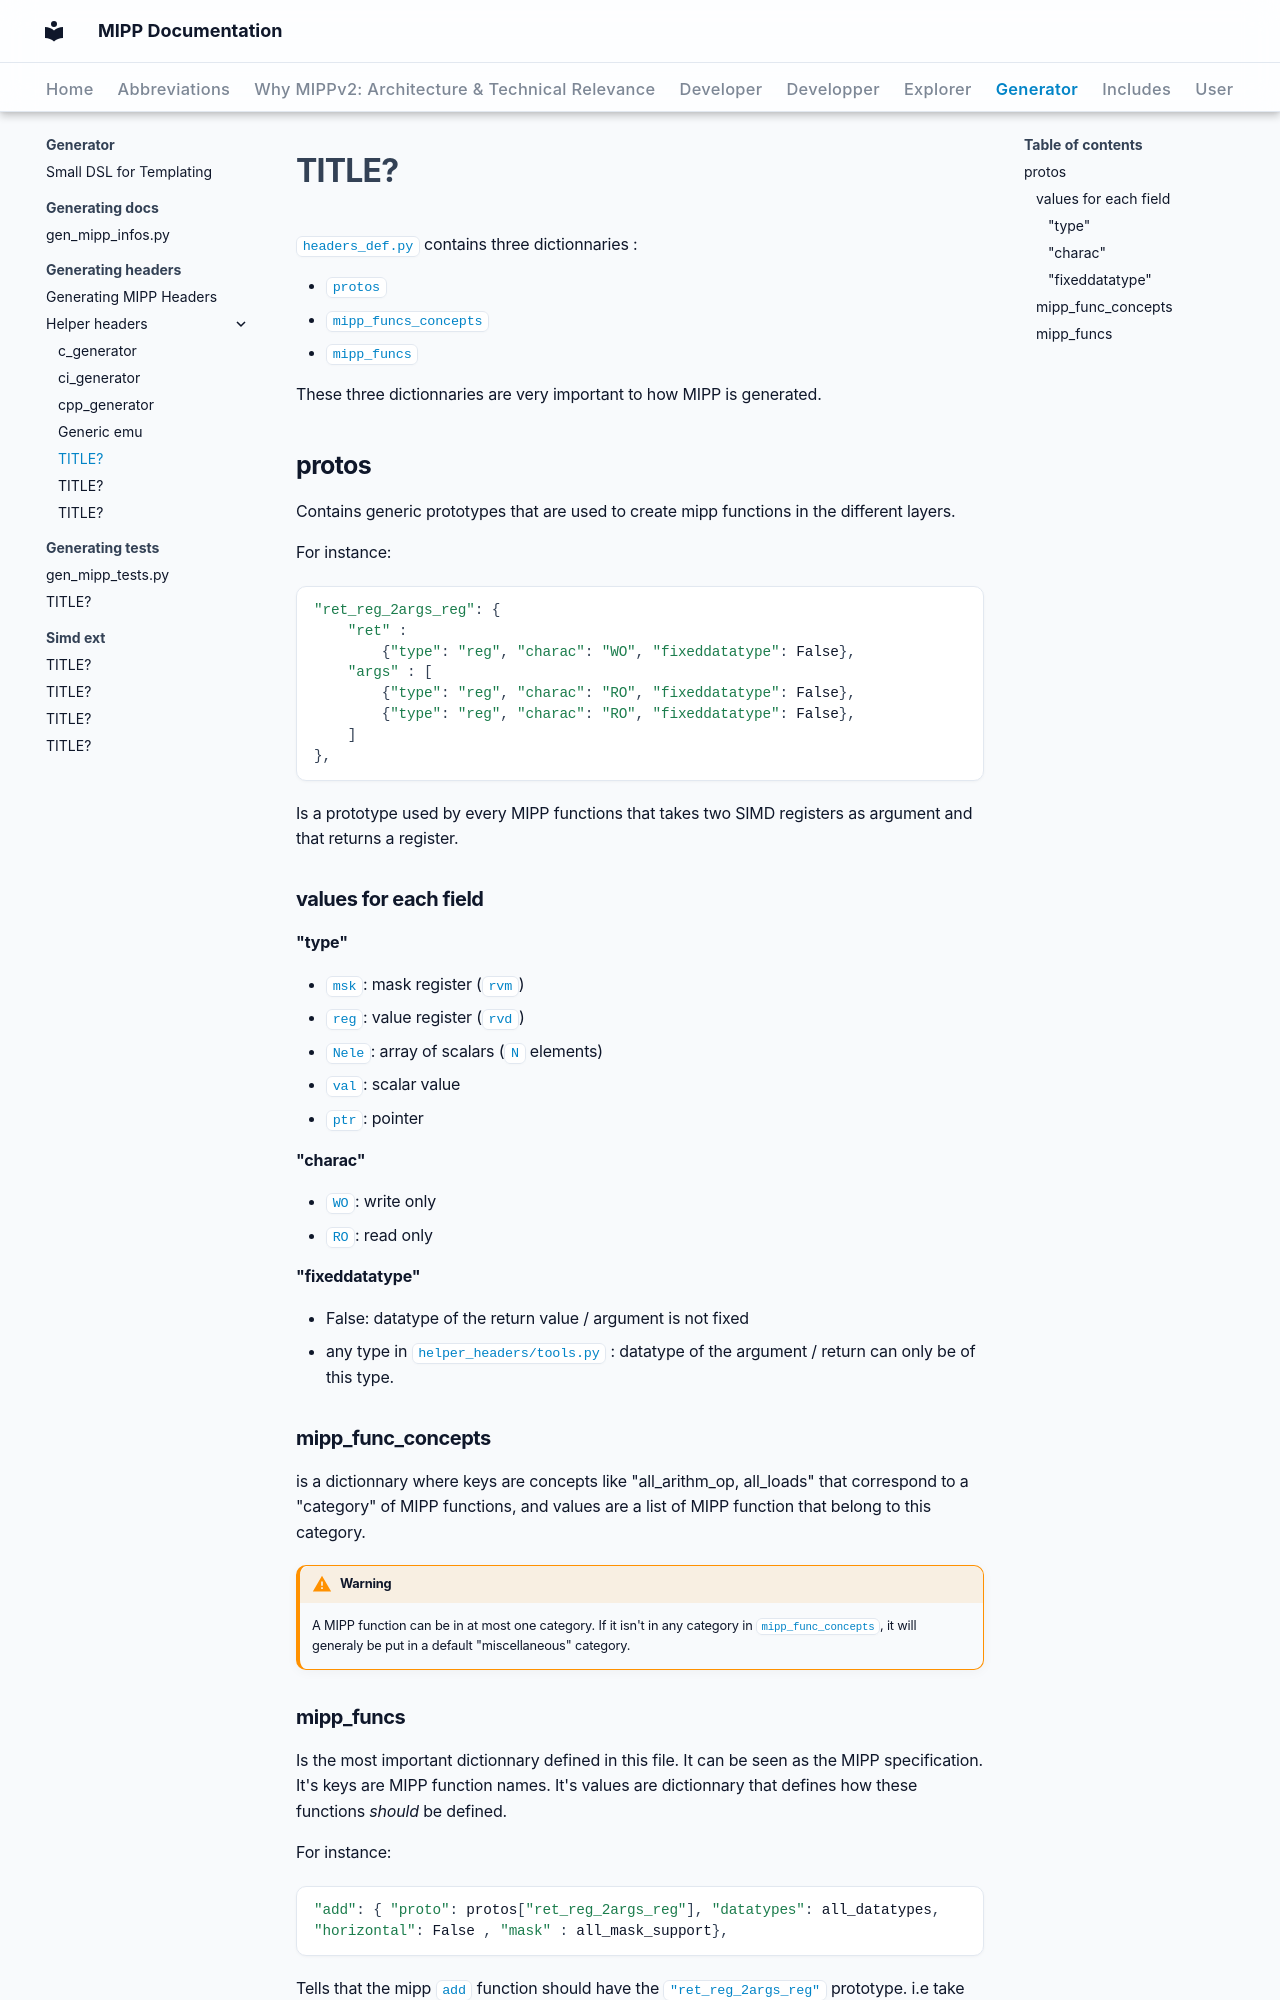

repository: aff3ct/MIPP · page: generator/generating_headers/helper_headers/headers_def/index.html · generator: mkdocs

# TITLE?

`headers_def.py` contains three dictionnaries : 

- `protos`
- `mipp_funcs_concepts`
- `mipp_funcs`

These three dictionnaries are very important to how MIPP is generated.

## protos 

Contains generic prototypes that are used to create mipp functions in the 
different layers. 

For instance: 

```Python
"ret_reg_2args_reg": {
	"ret" :
		{"type": "reg", "charac": "WO", "fixeddatatype": False},
	"args" : [
		{"type": "reg", "charac": "RO", "fixeddatatype": False},
		{"type": "reg", "charac": "RO", "fixeddatatype": False},
	]
},
```

Is a prototype used by every MIPP functions that takes two SIMD registers as 
argument and that returns a register. 

### values for each field

#### "type"

- `msk`: mask register (`rvm`)
- `reg`: value register (`rvd`)
- `Nele`: array of scalars (`N` elements)
- `val`: scalar value
- `ptr`: pointer

#### "charac"

- `WO`: write only 
- `RO`: read only

#### "fixeddatatype"

- False: datatype of the return value / argument is not fixed 
- any type in `helper_headers/tools.py` : datatype of the argument / return can 
  only be of this type.

### mipp_func_concepts

is a dictionnary where keys are concepts like "all_arithm_op, all_loads" that 
correspond to a "category" of MIPP functions, and values are a list of MIPP 
function that belong to this category. 

!!! warning
    A MIPP function can be in at most one category. If it isn't in any category 
    in `mipp_func_concepts`, it will generaly be put in a default 
    "miscellaneous" category.
